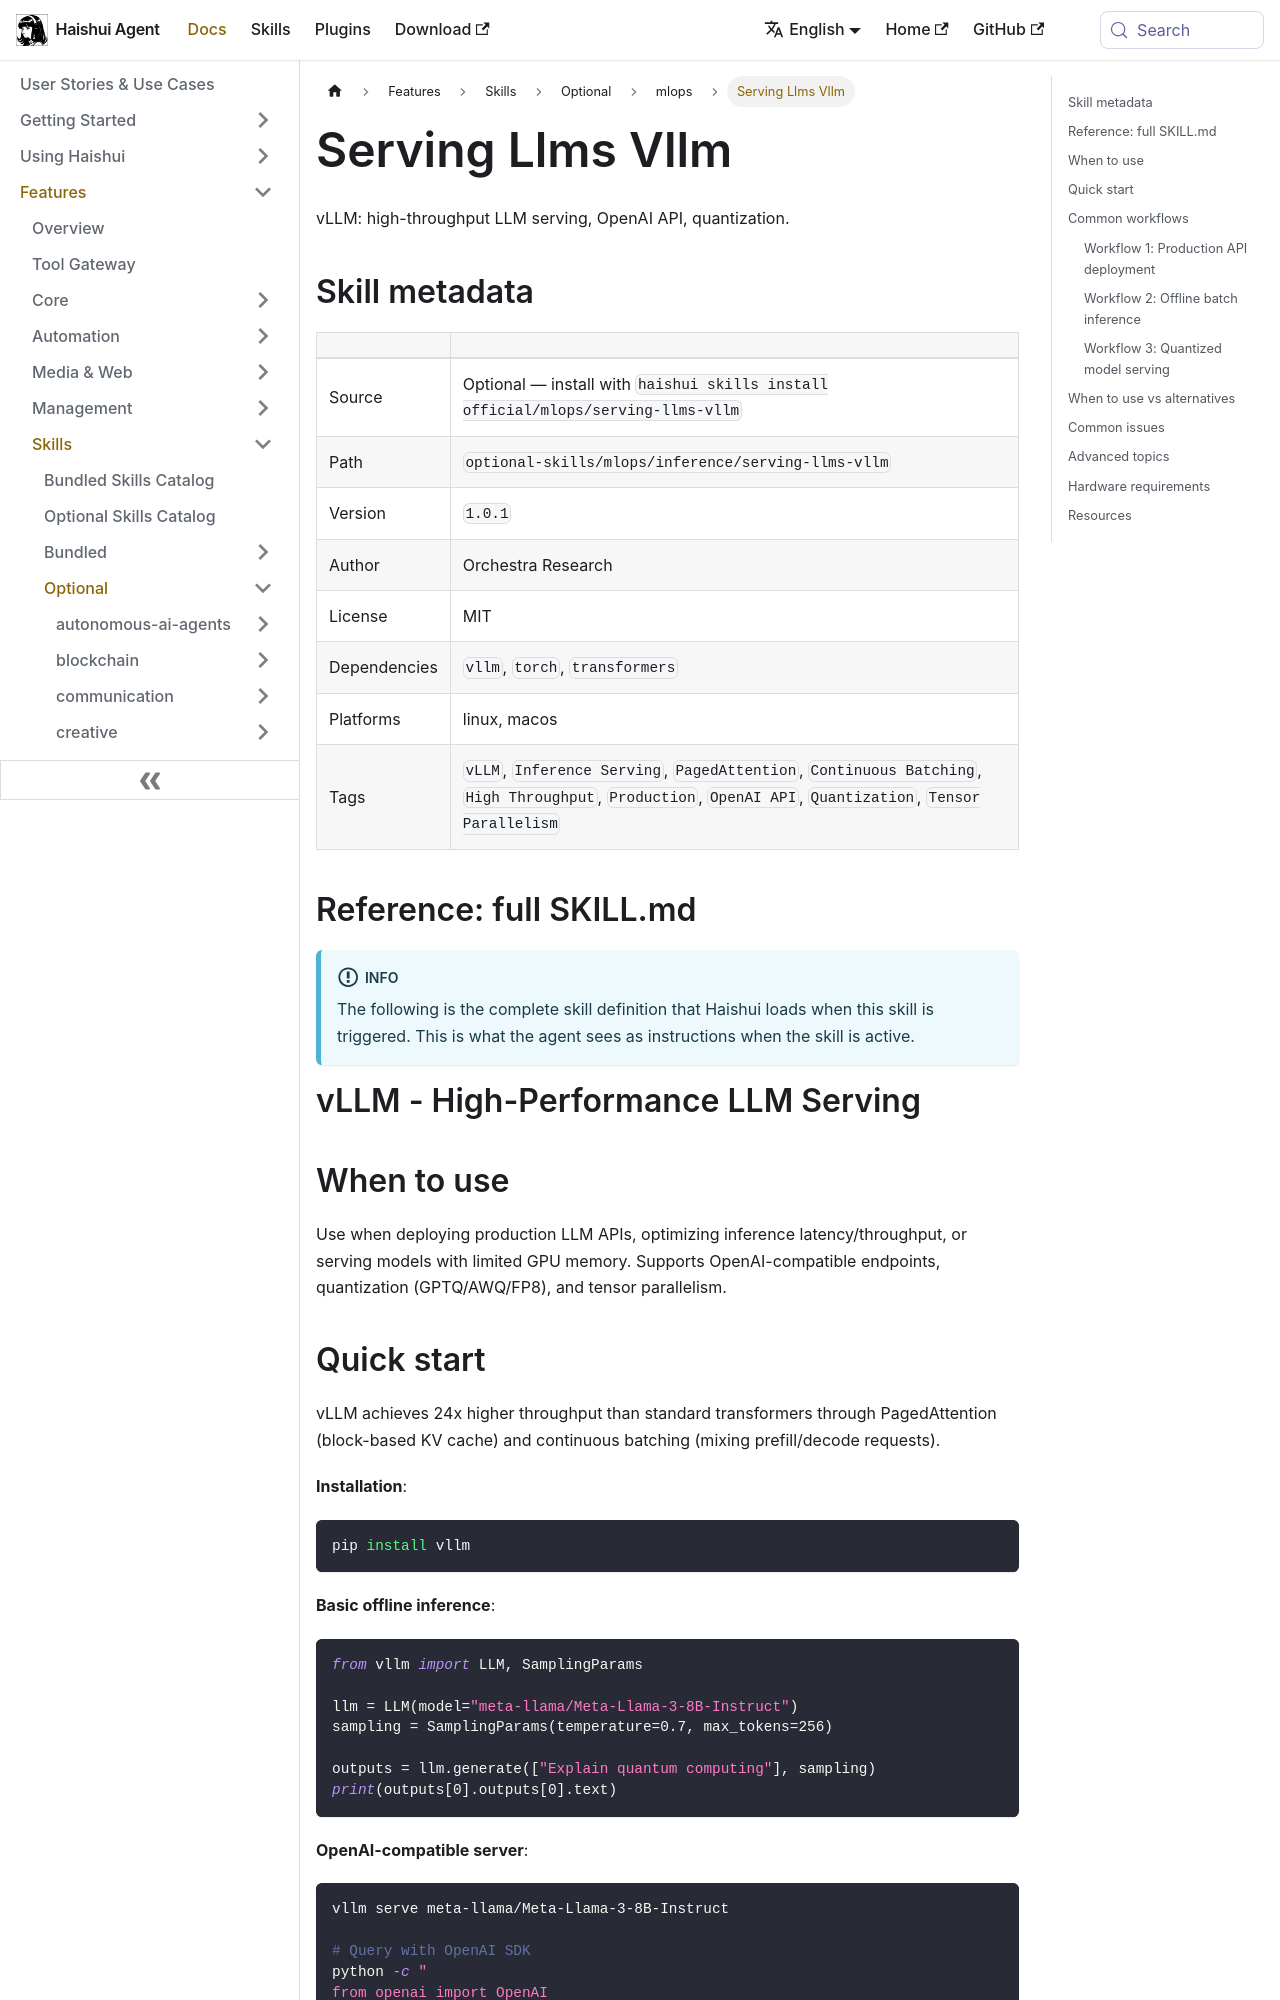

repository: aiqinghaiwork163/haishui-agent · page: docs/user-guide/skills/optional/mlops/mlops-inference-serving-llms-vllm/index.html · generator: docusaurus

---
title: "Serving Llms Vllm — vLLM: high-throughput LLM serving, OpenAI API, quantization"
sidebar_label: "Serving Llms Vllm"
description: "vLLM: high-throughput LLM serving, OpenAI API, quantization"
---

{/* This page is auto-generated from the skill's SKILL.md by website/scripts/generate-skill-docs.py. Edit the source SKILL.md, not this page. */}

# Serving Llms Vllm

vLLM: high-throughput LLM serving, OpenAI API, quantization.

## Skill metadata

| | |
|---|---|
| Source | Optional — install with `haishui skills install official/mlops/serving-llms-vllm` |
| Path | `optional-skills/mlops/inference/serving-llms-vllm` |
| Version | `1.0.1` |
| Author | Orchestra Research |
| License | MIT |
| Dependencies | `vllm`, `torch`, `transformers` |
| Platforms | linux, macos |
| Tags | `vLLM`, `Inference Serving`, `PagedAttention`, `Continuous Batching`, `High Throughput`, `Production`, `OpenAI API`, `Quantization`, `Tensor Parallelism` |

## Reference: full SKILL.md

:::info
The following is the complete skill definition that Haishui loads when this skill is triggered. This is what the agent sees as instructions when the skill is active.
:::

# vLLM - High-Performance LLM Serving

## When to use

Use when deploying production LLM APIs, optimizing inference latency/throughput, or serving models with limited GPU memory. Supports OpenAI-compatible endpoints, quantization (GPTQ/AWQ/FP8), and tensor parallelism.
